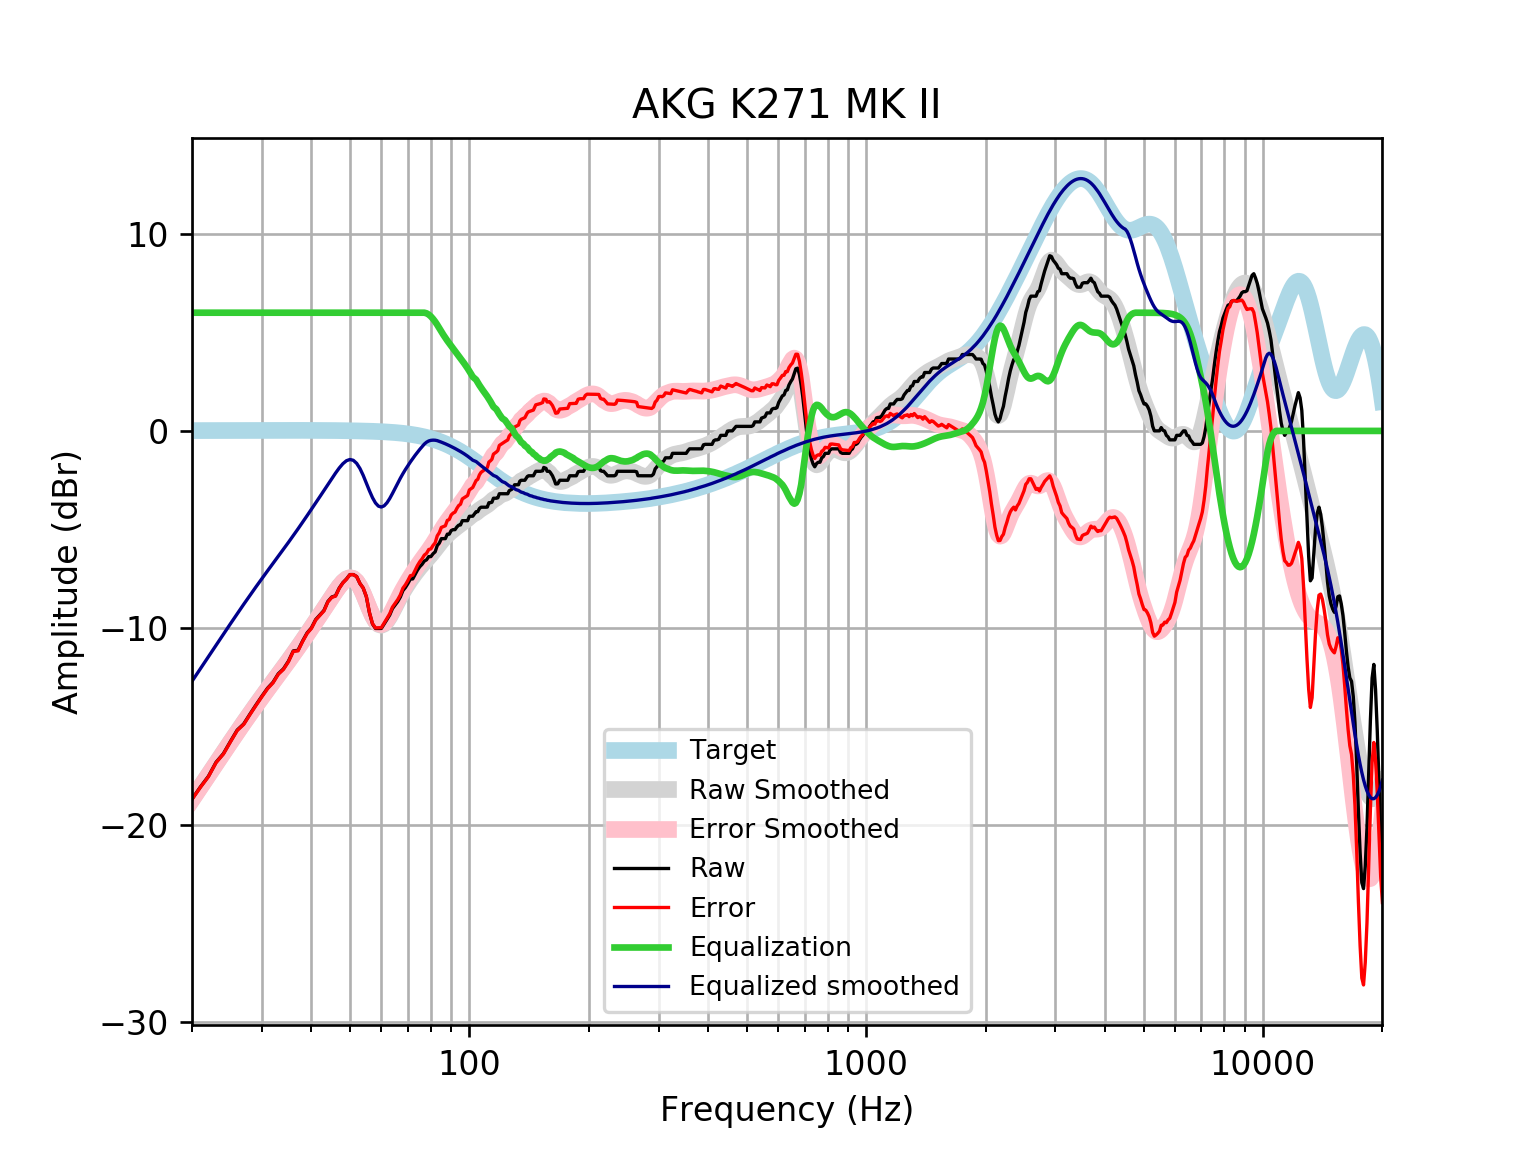

The file beside this chart, header and first rows:
frequency, raw, error, smoothed, error_smoothed, equalization, equalized_raw, equalized_smoothed, target
20, -18.69, -18.7, -18.71, -18.72, 6, -12.69, -12.71, 0.01648
21, -18.07, -18.09, -18.07, -18.09, 6.0, -12.07, -12.07, 0.01765
22, -17.53, -17.55, -17.46, -17.48, 6.0, -11.53, -11.46, 0.01876
23, -16.82, -16.84, -16.88, -16.9, 6, -10.82, -10.88, 0.01983
24, -16.38, -16.4, -16.32, -16.34, 6, -10.38, -10.32, 0.02084
25, -15.76, -15.78, -15.79, -15.81, 6, -9.76, -9.787, 0.02179
26, -15.18, -15.21, -15.28, -15.3, 6.0, -9.183, -9.281, 0.02269
27, -14.87, -14.9, -14.8, -14.82, 6.0, -8.874, -8.801, 0.02353
28, -14.37, -14.4, -14.34, -14.37, 6.0, -8.372, -8.344, 0.02431
29, -13.9, -13.93, -13.91, -13.94, 6, -7.904, -7.911, 0.02502
30, -13.47, -13.49, -13.5, -13.52, 6.0, -7.467, -7.498, 0.02566
31, -13.06, -13.09, -13.1, -13.13, 6, -7.06, -7.104, 0.02622
32, -12.76, -12.79, -12.73, -12.75, 6, -6.762, -6.727, 0.02668
33, -12.33, -12.35, -12.36, -12.39, 6.0, -6.325, -6.361, 0.02704
34, -12.08, -12.11, -12.01, -12.03, 6, -6.078, -6.006, 0.02728
35, -11.69, -11.72, -11.66, -11.68, 6, -5.688, -5.657, 0.0274
36, -11.17, -11.19, -11.31, -11.34, 6, -5.166, -5.313, 0.02739
37, -11.14, -11.16, -10.97, -11, 6.0, -5.137, -4.972, 0.02723
38, -10.66, -10.69, -10.63, -10.66, 6, -4.662, -4.635, 0.02692
39, -10.25, -10.28, -10.3, -10.33, 6.0, -4.254, -4.302, 0.02644
40, -9.996, -10.02, -9.975, -10, 6, -3.996, -3.975, 0.02579
41, -9.574, -9.599, -9.654, -9.679, 6, -3.574, -3.654, 0.02496
42, -9.343, -9.367, -9.339, -9.363, 6, -3.343, -3.339, 0.02393
43, -9.115, -9.138, -9.029, -9.052, 6.0, -3.115, -3.029, 0.02272
44, -8.659, -8.68, -8.725, -8.746, 6.0, -2.659, -2.725, 0.0213
45, -8.431, -8.451, -8.427, -8.446, 6, -2.431, -2.427, 0.01967
46, -8.367, -8.385, -8.142, -8.16, 6.0, -2.367, -2.142, 0.01783
47, -7.975, -7.991, -7.882, -7.898, 6.0, -1.975, -1.882, 0.01577
48, -7.703, -7.716, -7.665, -7.679, 6.0, -1.703, -1.665, 0.01347
49, -7.519, -7.53, -7.514, -7.525, 6, -1.519, -1.514, 0.01094
50, -7.291, -7.3, -7.45, -7.458, 6, -1.291, -1.45, 0.008144
51, -7.291, -7.297, -7.492, -7.497, 6, -1.291, -1.492, 0.00508
52, -7.392, -7.394, -7.646, -7.648, 6, -1.392, -1.646, 0.001724
53, -7.747, -7.745, -7.907, -7.905, 6, -1.747, -1.907, -0.001946
54, -7.975, -7.969, -8.251, -8.245, 6.0, -1.975, -2.251, -0.005958
55, -8.413, -8.402, -8.642, -8.632, 6.0, -2.413, -2.642, -0.01034
56, -9.229, -9.214, -9.037, -9.021, 6, -3.229, -3.037, -0.01514
57, -9.799, -9.778, -9.388, -9.367, 6, -3.799, -3.388, -0.02038
58, -10.03, -10, -9.657, -9.631, 6.0, -4.026, -3.657, -0.02611
59, -10.03, -9.994, -9.819, -9.786, 6, -4.026, -3.819, -0.03238
60, -10.03, -9.987, -9.864, -9.825, 6, -4.026, -3.864, -0.03925
61, -9.799, -9.752, -9.801, -9.754, 6, -3.799, -3.801, -0.04675
62, -9.571, -9.516, -9.648, -9.593, 6, -3.571, -3.648, -0.05496
63, -9.343, -9.279, -9.431, -9.367, 6.0, -3.343, -3.431, -0.06393
64, -9.018, -8.944, -9.178, -9.104, 6.0, -3.018, -3.178, -0.07373
65, -8.837, -8.753, -8.912, -8.827, 6.0, -2.837, -2.912, -0.08441
66, -8.659, -8.563, -8.65, -8.554, 6, -2.659, -2.65, -0.09603
67, -8.431, -8.322, -8.403, -8.294, 6, -2.431, -2.403, -0.1087
68, -8.105, -7.983, -8.173, -8.05, 6, -2.105, -2.173, -0.1224
69, -7.949, -7.812, -7.96, -7.823, 6, -1.949, -1.96, -0.1372
70, -7.747, -7.594, -7.763, -7.61, 6, -1.747, -1.763, -0.1533
71, -7.519, -7.349, -7.578, -7.408, 6, -1.519, -1.578, -0.1706
72, -7.512, -7.323, -7.404, -7.214, 6.0, -1.512, -1.404, -0.1892
73, -7.291, -7.082, -7.239, -7.03, 6, -1.291, -1.239, -0.2092
74, -7.064, -6.833, -7.083, -6.853, 6, -1.064, -1.083, -0.2305
75, -6.893, -6.64, -6.937, -6.684, 6, -0.8933, -0.937, -0.2534
76, -6.773, -6.495, -6.799, -6.522, 6, -0.7725, -0.7994, -0.2778
77, -6.608, -6.304, -6.669, -6.365, 6.0, -0.6077, -0.6687, -0.3037
78, -6.544, -6.213, -6.542, -6.211, 5.97, -0.5747, -0.572, -0.3312
79, -6.38, -6.019, -6.415, -6.055, 5.905, -0.4743, -0.5101, -0.3603
... 553 more rows
